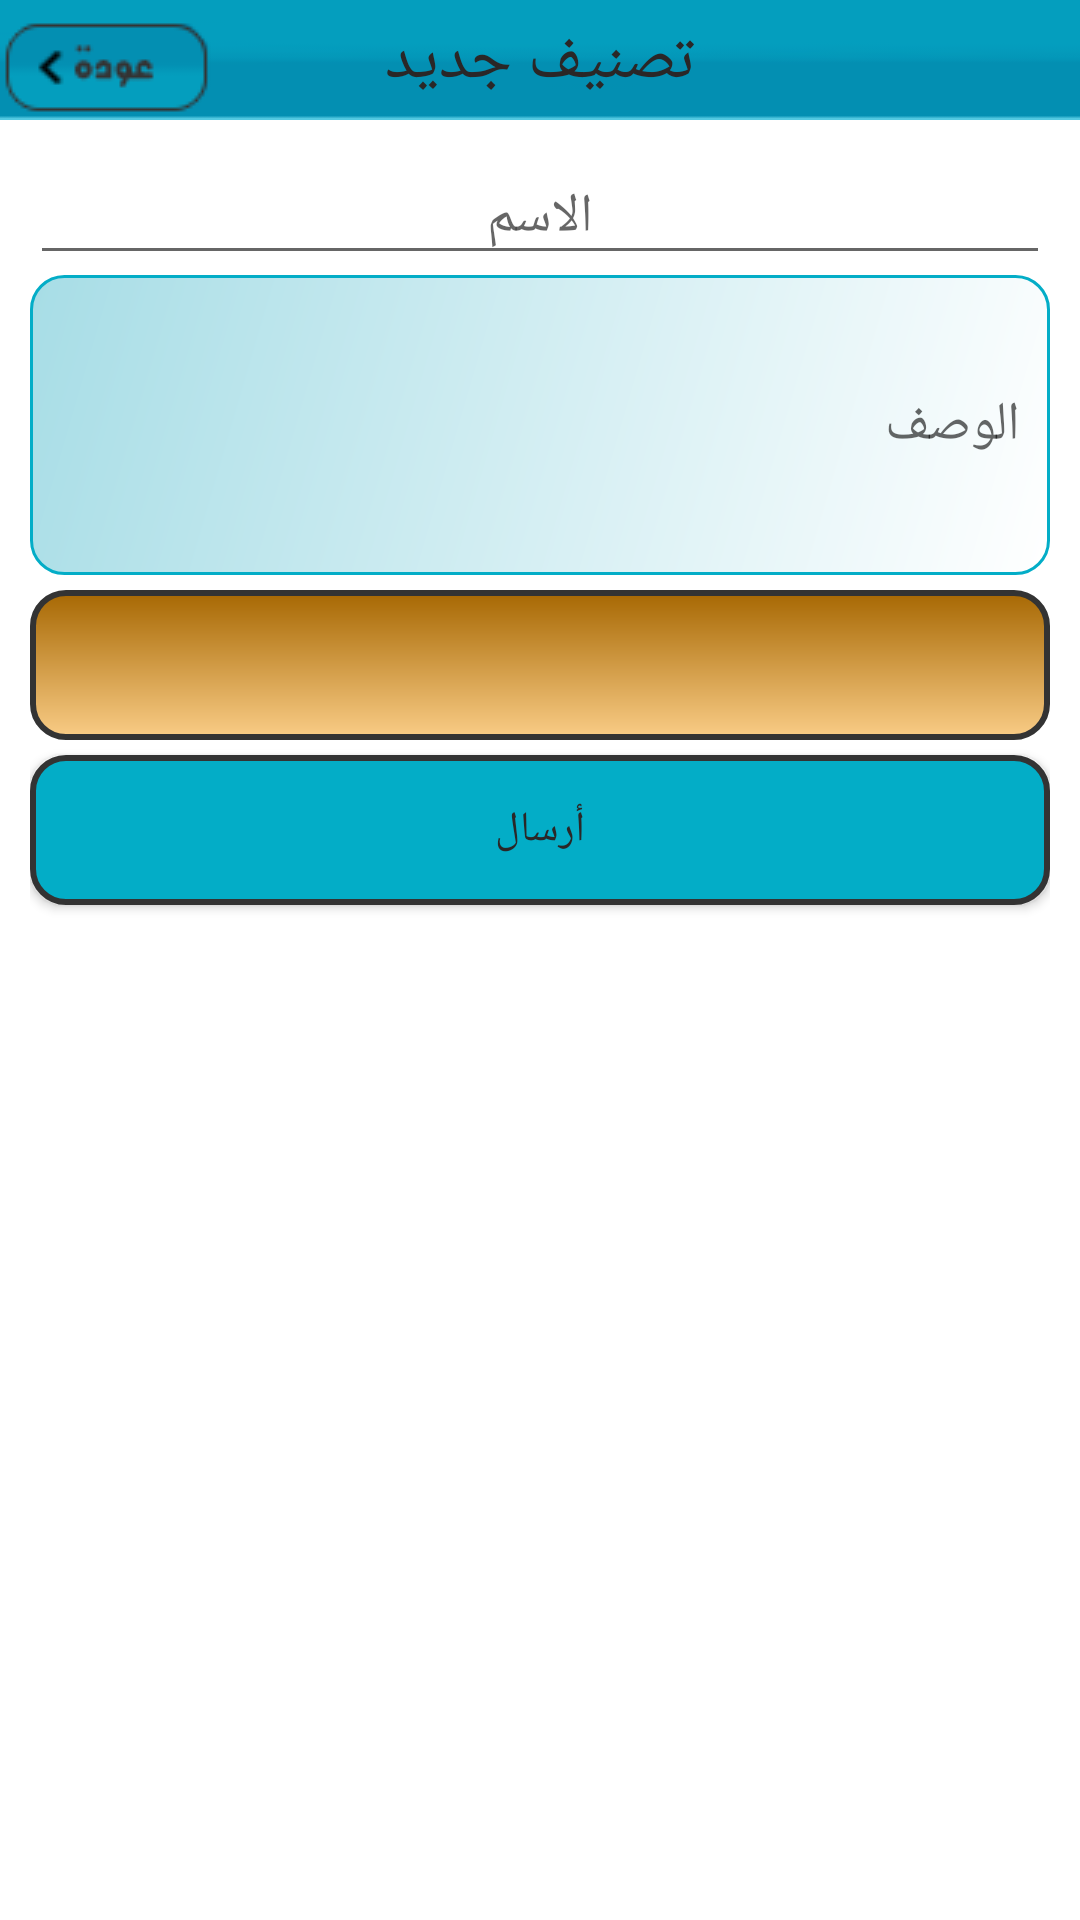

This screen was rendered from an Android layout file. Write that file and the resources it references.
<!-- AndroidManifest.xml: application theme signtheme -->
<!-- res/layout/activity_addcategory.xml -->
<?xml version="1.0" encoding="utf-8"?>
<RelativeLayout xmlns:android="http://schemas.android.com/apk/res/android"
    xmlns:tools="http://schemas.android.com/tools"
    android:layout_width="match_parent"
    android:layout_height="match_parent"
    tools:context="com.pcland15.ismail.sal.addcategory">

    <RelativeLayout
        style="@style/navbar"

        android:id="@+id/navbar33333"
        android:layout_width="match_parent"
        android:layout_height="40dp"
        android:layout_marginBottom="0dp"
        android:layout_marginLeft="0dp"
        android:layout_marginTop="0dp">

        <ImageButton
            android:id="@+id/button4"
            style="@style/navbar_back_button"
            android:layout_width="wrap_content"
            android:layout_height="wrap_content"
            android:onClick="goback"
            android:text="@string/back" />

        <ImageButton
            android:id="@+id/button5"
            style="@style/navbar_send_button"
            android:layout_width="wrap_content"
            android:layout_height="wrap_content"

            android:onClick="userRegSend"

            android:text="@string/send" />

        <TextView
            android:id="@+id/textView2"
            style="@style/navbar_title"
            android:layout_width="wrap_content"
            android:layout_height="wrap_content"
            android:text="@string/newcat_title"
            android:textAppearance="?android:attr/textAppearanceLarge"

            />
    </RelativeLayout>


    <RelativeLayout

        style="@style/main_data"
        android:layout_below="@+id/navbar33333"
        android:layout_width="match_parent"
        android:layout_height="match_parent">


        <LinearLayout
            android:id="@+id/insert_bts"
            android:layout_width="match_parent"
            android:layout_height="match_parent"
            android:orientation="vertical"
            android:layout_alignParentBottom="true">


            <EditText
                android:id="@+id/newsign_name_input"
                style="@style/form_input_text"
                android:hint="@string/newcat_name"
               />



            <EditText
                android:id="@+id/newsign_desc_input"
                style="@style/textarea"
                android:hint="@string/newcat_desc"
                />




            <ImageButton
                android:id="@+id/imageButton"
                style="@style/image_button"
                android:text="@string/newsign_button1" />



            <Button
                android:id="@+id/sned"
                style="@style/button"
                android:text="@string/send" />




        </LinearLayout>

    </RelativeLayout>


</RelativeLayout>
<!-- resources referenced by this layout -->
<resources>
  <string name="back">الى الخلف</string>
  <string name="newcat_desc">الوصف</string>
  <string name="newcat_name">الاسم</string>
  <string name="newcat_title">تصنيف جديد</string>
  <string name="newsign_button1" />
  <string name="send">أرسال </string>
  <style name="button">
          <item name="android:layout_marginTop">5dp</item>
          <item name="android:layout_width">match_parent</item>
          <item name="android:layout_gravity">center_horizontal</item>
          <item name="android:background">@drawable/button_shape</item>
          <item name="android:textColor">@color/textColorPrimary</item>
  
          <item name="android:layout_height">50dp</item>
  
      </style>
  <style name="form_input_text" parent="input_text">
  
  
          <item name="android:layout_width">match_parent</item>
          <item name="android:layout_height">wrap_content</item>
  
      </style>
  <style name="image_button" parent="button">
          <item name="android:scaleType">fitCenter</item>
          <item name="android:background">@drawable/image_shape</item>
          <item name="android:src">@drawable/image_icone</item>
      </style>
  <style name="main_data">
  
          <item name="android:padding">10dp</item>
          <item name="android:paddingTop">10dp</item>
  
          <item name="android:paddingRight">10dp</item>
  
          <item name="android:paddingLeft">10dp</item>
  
          <item name="android:paddingBottom">10dp</item>
  
          <item name="android:layout_width">match_parent</item>
          <item name="android:layout_height">match_parent</item>
      </style>
  <style name="navbar_send_button">
  
          <item name="android:layout_gravity">right</item>
          <item name="android:layout_alignParentTop">true</item>
          <item name="android:layout_alignParentRight">true</item>
          <item name="android:layout_alignParentEnd">true</item>
          <item name="android:background">@color/yallowButton</item>
          <item name="android:textColor">@color/yallowButtonColor</item>
  
  
      </style>
  <style name="navbar_title">
          <item name="android:textColor">@color/textColorPrimary</item>
          <item name="android:layout_width">wrap_content</item>
          <item name="android:layout_height">wrap_content</item>
          <item name="android:layout_centerVertical">true</item>
          <item name="android:layout_centerHorizontal">true</item>
      </style>
  <style name="textarea">
          <item name="android:background">@drawable/textarea_shape</item>
          <item name="android:textColor">#333</item>
          <item name="android:inputType">textMultiLine</item>
          <item name="android:layout_width">match_parent</item>
          <item name="android:layout_height">100dp</item>
  
      </style>
  <style name="signtheme" parent="AppTheme">
  
          <item name="android:windowNoTitle">true</item>
          <item name="android:windowBackground">@drawable/sapp_background</item>
          <item name="android:textColor">#fff</item>
      </style>
  <color name="textColorPrimary">#2A2727</color>
  <style name="input_text">
  
          <item name="android:textAlignment">center</item>
  
  
  
      </style>
  <color name="yallowButton">#f9cc86</color>
  <color name="yallowButtonColor">#C43D4A</color>
  <style name="AppTheme" parent="Theme.AppCompat.Light.NoActionBar">
          
          <item name="colorPrimary">@color/colorPrimary</item>
          <item name="colorPrimaryDark">@color/colorPrimaryDark</item>
          <item name="colorAccent">@color/colorAccent</item>
          <item name="android:windowIsTranslucent">true</item>
          <item name="android:windowIsFloating">false</item>
  
  
      </style>
  <color name="colorPrimary">#03adc7</color>
  <color name="yallowButtonDarck">#a76803</color>
  <color name="colorPrimaryDark">#036c94</color>
  <color name="colorAccent">#f4d4d8</color>
</resources>
